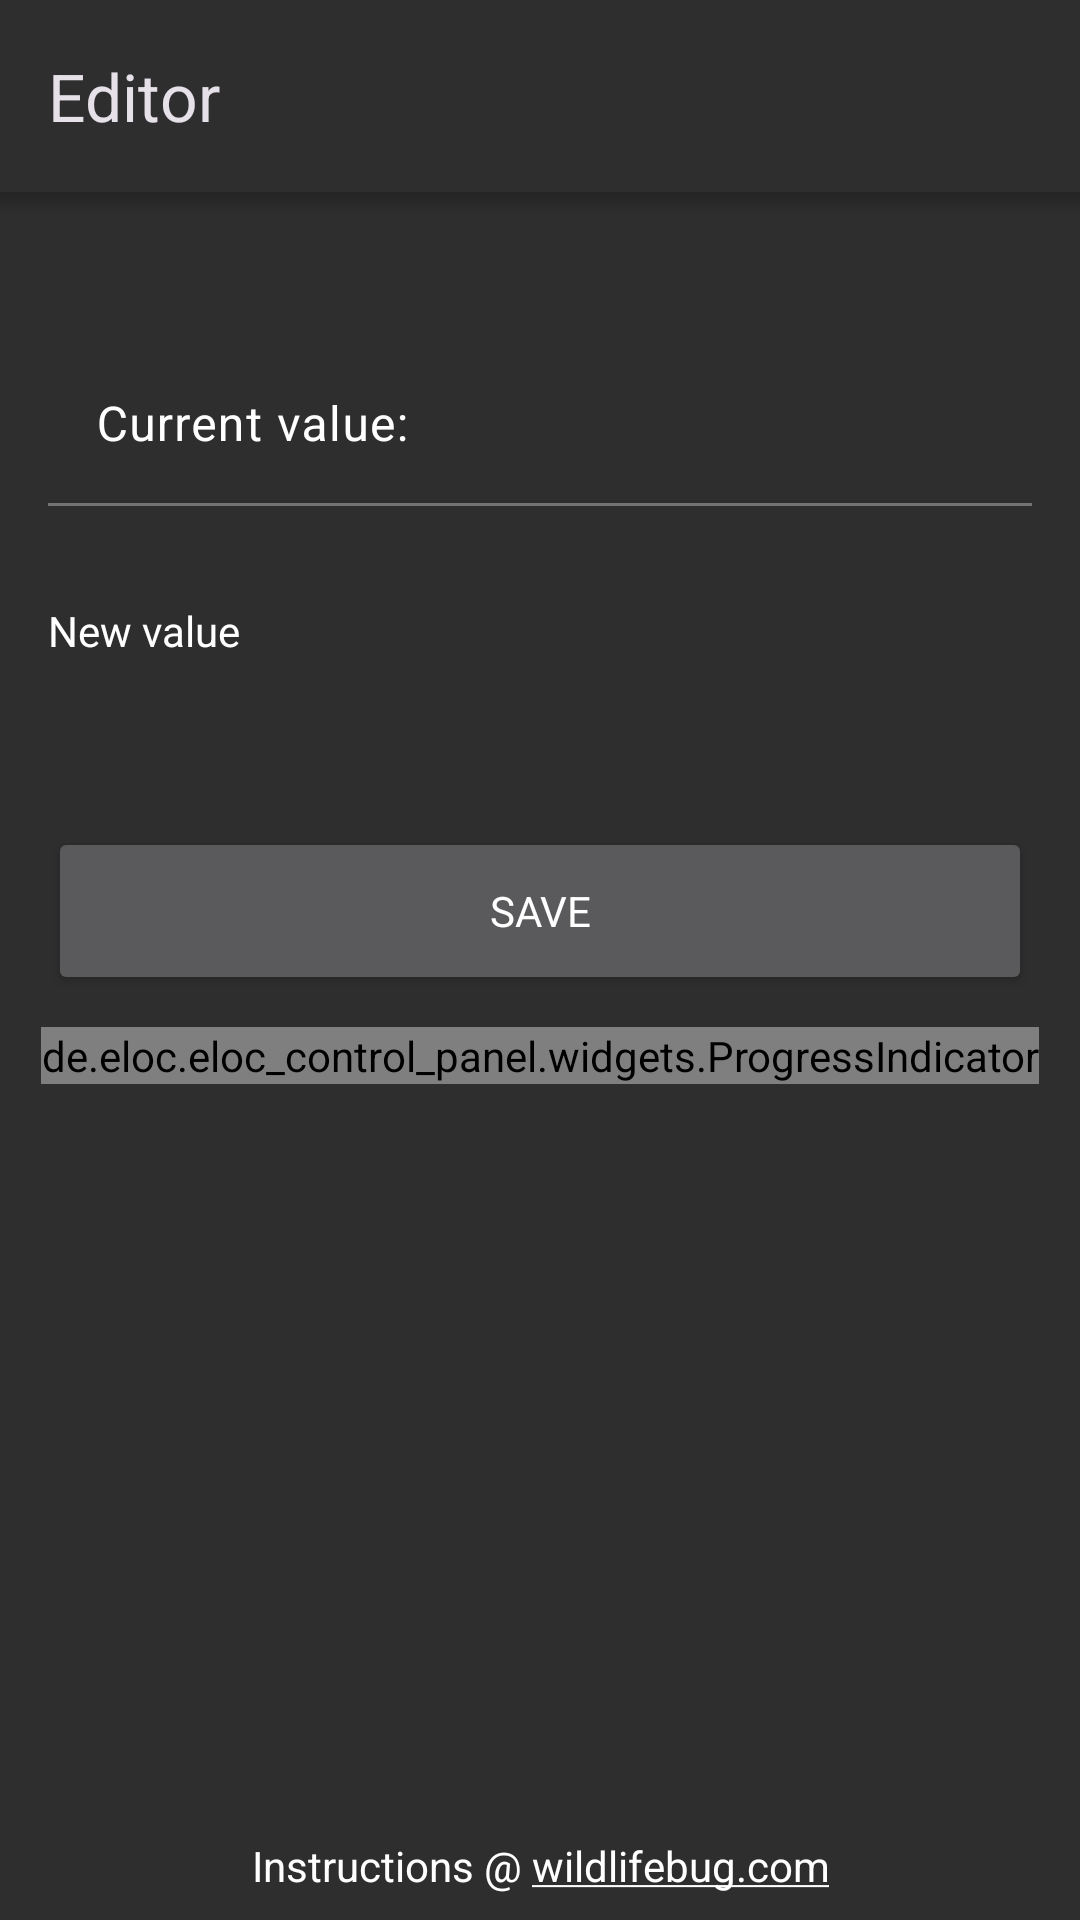

The Android layout XML behind this screen, and the referenced resources:
<!-- AndroidManifest.xml: application theme AppTheme -->
<!-- res/layout/activity_editor_options.xml -->
<?xml version="1.0" encoding="utf-8"?>
<androidx.coordinatorlayout.widget.CoordinatorLayout xmlns:android="http://schemas.android.com/apk/res/android"
    xmlns:app="http://schemas.android.com/apk/res-auto"
    xmlns:tools="http://schemas.android.com/tools"
    android:id="@+id/coordinator"
    android:layout_width="match_parent"
    android:layout_height="match_parent">

    <com.google.android.material.appbar.AppBarLayout
        android:layout_width="match_parent"
        android:layout_height="wrap_content">

        <com.google.android.material.appbar.MaterialToolbar
            android:id="@+id/toolbar"
            android:layout_width="match_parent"
            android:layout_height="?actionBarSize"
            app:navigationIcon="@drawable/arrow_back"
            app:title="@string/editor" />
    </com.google.android.material.appbar.AppBarLayout>

    <FrameLayout
        android:layout_width="match_parent"
        android:layout_height="match_parent"
        app:layout_behavior="com.google.android.material.appbar.AppBarLayout$ScrollingViewBehavior">

        <TextView
            android:id="@+id/instructions_button"
            android:layout_width="wrap_content"
            android:layout_height="@dimen/bottom_bar_size"
            android:layout_gravity="bottom|center"
            android:background="?selectableItemBackground"
            android:clickable="true"
            android:focusable="true"
            android:gravity="center"
            android:text="@string/instructions"
            android:textAlignment="center" />

        <de.eloc.eloc_control_panel.widgets.ProgressIndicator
            android:id="@+id/progress_indicator"
            android:layout_width="wrap_content"
            android:layout_height="wrap_content"
            android:layout_gravity="center"
            app:text="@string/applying_changes" />

        <ScrollView
            android:id="@+id/content_layout"
            android:layout_width="match_parent"
            android:layout_height="match_parent"
            android:layout_marginBottom="@dimen/bottom_bar_size"
            android:padding="16dp"
            tools:visibility="visible">

            <LinearLayout
                android:layout_width="match_parent"
                android:layout_height="wrap_content"
                android:orientation="vertical">

                <TextView
                    android:id="@+id/setting_name_text_view"
                    android:layout_width="match_parent"
                    android:layout_height="wrap_content"
                    tools:text="Setting: Microphone sample rate" />

                <com.google.android.material.textfield.TextInputLayout
                    style="@style/Widget.Material3.TextInputLayout.FilledBox.Dense"
                    android:layout_width="match_parent"
                    android:layout_height="wrap_content"
                    android:layout_marginVertical="16dp"
                    android:enabled="false"
                    android:focusable="false"
                    android:hint="@string/current_value"
                    android:textColorHint="@color/white"
                    app:hintTextColor="@color/white">

                    <com.google.android.material.textfield.TextInputEditText
                        android:id="@+id/current_value_edit_text"
                        style="@style/Widget.Material3.TextInputEditText.FilledBox.Dense"
                        android:layout_width="match_parent"
                        android:layout_height="wrap_content"
                        android:backgroundTint="@android:color/transparent"
                        android:enabled="false"
                        android:focusable="false"
                        android:imeOptions="actionDone"
                        android:inputType="text"
                        android:maxLines="1"
                        android:textColor="@color/white"
                        tools:text="abc" />

                </com.google.android.material.textfield.TextInputLayout>

                <Space
                    android:layout_width="match_parent"
                    android:layout_height="16dp" />

                <TextView
                    android:layout_width="match_parent"
                    android:layout_height="match_parent"
                    android:text="@string/new_value" />

                <View
                    android:layout_width="match_parent"
                    android:layout_height="8dp" />

                <RadioGroup
                    android:id="@+id/options_radio_group"
                    android:layout_width="match_parent"
                    android:layout_height="wrap_content" />

                
                <com.google.android.material.textfield.TextInputLayout
                    android:id="@+id/custom_value_input_layout"
                    style="@style/Widget.Material3.TextInputLayout.FilledBox.Dense"
                    android:layout_width="match_parent"
                    android:layout_height="wrap_content"
                    android:layout_marginTop="8dp"
                    android:hint="@string/custom_value"
                    android:visibility="gone"
                    tools:visibility="visible">

                    <com.google.android.material.textfield.TextInputEditText
                        android:id="@+id/custom_value_edit_text"
                        style="@style/Widget.Material3.TextInputEditText.FilledBox.Dense"
                        android:layout_width="match_parent"
                        android:layout_height="wrap_content"
                        android:imeOptions="actionDone"
                        android:inputType="textCapCharacters"
                        android:maxLines="1"
                        tools:text="AS923_2" />

                </com.google.android.material.textfield.TextInputLayout>

                <Button
                    android:id="@+id/save_button"
                    android:layout_width="match_parent"
                    android:layout_height="@dimen/button_height"
                    android:layout_marginVertical="48dp"
                    android:text="@string/save" />
            </LinearLayout>
        </ScrollView>

        <View
            android:layout_width="match_parent"
            android:layout_height="8dp"
            android:background="@drawable/toolbar_shadow" />
    </FrameLayout>
</androidx.coordinatorlayout.widget.CoordinatorLayout>
<!-- resources referenced by this layout -->
<resources>
  <color name="white">@android:color/white</color>
  <dimen name="bottom_bar_size">36dp</dimen>
  <dimen name="button_height">56dp</dimen>
  <!-- drawable toolbar_shadow (drawable) -->
  <?xml version="1.0" encoding="utf-8"?>
  <shape xmlns:android="http://schemas.android.com/apk/res/android"
      android:shape="rectangle">
      <gradient
          android:angle="90"
          android:endColor="#36000000"
          android:startColor="@android:color/transparent" />
  </shape>
  <string name="applying_changes">Applying changes…</string>
  <string name="current_value">Current value:</string>
  <string name="custom_value">Custom value</string>
  <string name="editor">Editor</string>
  <string name="instructions">Instructions @ <u>wildlifebug.com</u></string>
  <string name="new_value">New value</string>
  <string name="save">Save</string>
  <style name="AppTheme" parent="Theme.Material3.Dark.NoActionBar">
          <item name="colorPrimary">@color/actionbar</item>
          <item name="colorPrimaryDark">@color/colorPrimaryDark</item>
          <item name="colorAccent">@color/colorAccent</item>
          <item name="fontFamily">@font/montserrat</item>
          <item name="materialButtonStyle">@style/AppButtonStyle</item>
          <item name="materialAlertDialogTheme">@style/MaterialAlertDialogTheme</item>
          <item name="actionBarStyle">@style/ActionBarStyle</item>
          <item name="android:statusBarColor">@color/actionbar</item>
          <item name="android:windowBackground">@color/window</item>
          <item name="android:textColor">@color/white</item>
          <item name="toolbarStyle">@style/ElocToolbarStyle</item>
      </style>
  <color name="actionbar">#445A46</color>
  <style name="AppButtonStyle" parent="Widget.Material3.Button.ElevatedButton">
          <item name="android:textColor">@color/white</item>
          <item name="textAllCaps">true</item>
          <item name="cornerFamily">rounded</item>
          <item name="cornerRadius">50dp</item>
          <item name="android:paddingStart">16dp</item>
          <item name="android:paddingEnd">16dp</item>
          <item name="android:paddingTop">8dp</item>
          <item name="android:paddingBottom">8dp</item>
          <item name="android:textAlignment">center</item>
          <item name="android:backgroundTint">@color/colorPrimary</item>
      </style>
  <style name="MaterialAlertDialogTheme" parent="ThemeOverlay.Material3.MaterialAlertDialog">
          <item name="buttonBarPositiveButtonStyle">@style/MaterialAlerDialogButtonStyle</item>
          <item name="buttonBarNegativeButtonStyle">@style/MaterialAlerDialogButtonStyle</item>
          <item name="buttonBarNeutralButtonStyle">@style/MaterialAlerDialogButtonStyle</item>
      </style>
  <style name="ActionBarStyle" parent="Widget.Material3.ActionBar.Solid">
          <item name="background">@drawable/actionbar_background</item>
      </style>
  <color name="window">#141618</color>
  <style name="ElocToolbarStyle" parent="Widget.Material3.Toolbar">
          <item name="navigationIconTint">@color/white</item>
          <item name="subtitleTextAppearance">@style/TextAppearance.Material3.TitleSmall</item>
          <item name="subtitleTextColor">@color/ui_green</item>
          <item name="titleTextAppearance">@style/TextAppearance.Material3.ActionBar.Title</item>
          <item name="android:background">@color/window</item>
      </style>
  <style name="MaterialAlerDialogButtonStyle" parent="Widget.Material3.Button.TextButton.Dialog">
          <item name="android:textColor">@color/white</item>
          <item name="fontWeight">600</item>
          <item name="android:backgroundTint">@android:color/transparent</item>
      </style>
  <color name="ui_green">#8CC63F</color>
  <!-- not gathered from this repository: default colours our renderer supplied (Android Studio template values) -->
  <color name="colorPrimary">#FF6200EE</color>
  <color name="colorPrimaryDark">#FF3700B3</color>
  <color name="colorAccent">#FF03DAC5</color>
</resources>
